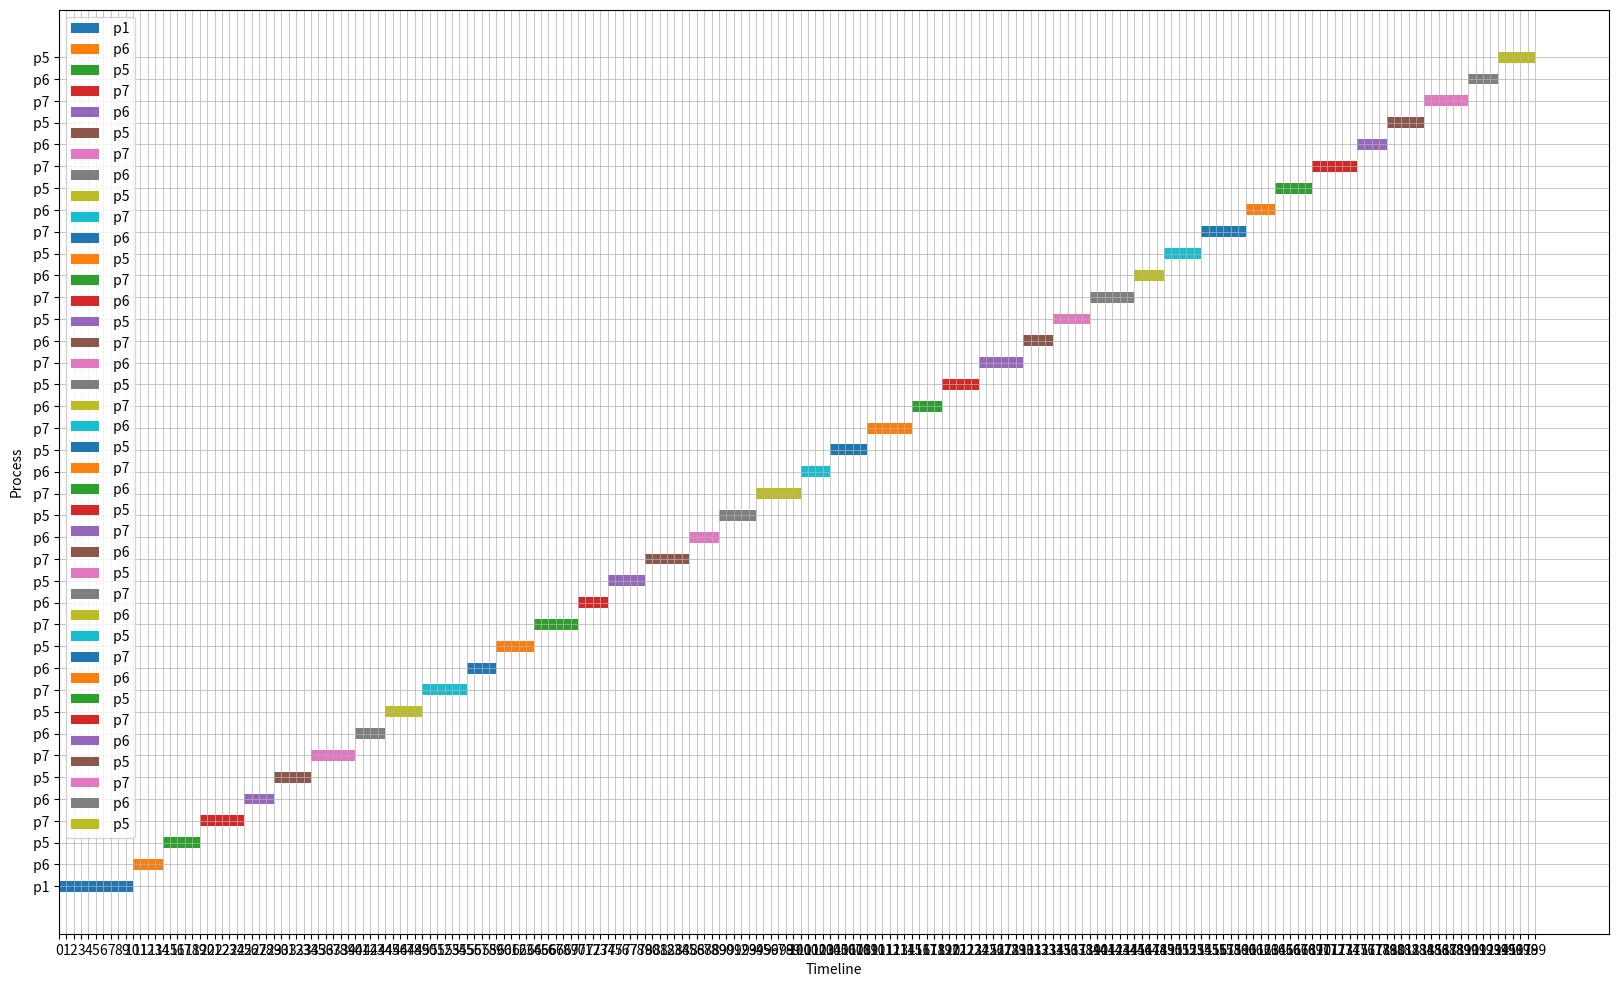

Here is the Python script that generated this plot:
# [redacted]

import matplotlib.pyplot as plt

runTime = 200


class Process:
    def __init__(self, process_id, arrival_time, burst_time, comes_back_after, priority):
        self.process_id = process_id
        self.arrival_time = arrival_time
        self.burst_time = burst_time
        self.comes_back_after = comes_back_after
        self.priority = priority
        self.remainingTime = burst_time
        self.nextComesIn = arrival_time
        self.executed = False

    def __str__(self):
        return f"P{self.process_id}: Arrival Time = {self.arrival_time}, Burst Time = {self.burst_time}, Comes Back " \
               f"After = {self.comes_back_after}, Priority = {self.priority},nextComesIn: {self.nextComesIn} "


def createProcesses(values):
    processes = []
    for i in range(1, 8):  # iterate 7 times 1 to 8
        arrival_time = values[0][i - 1]
        burst_time = values[1][i - 1]
        comes_back_after = values[2][i - 1]
        priority = values[3][i - 1]

        process = Process(i, arrival_time, burst_time, comes_back_after, priority)
        processes.append(process)

    return processes

def main():
    currentTime = 0

    values = [[0, 1, 3, 4, 6, 7, 8],  # the values for the processes status and times
              [10, 8, 14, 7, 5, 4, 6],
              [2, 4, 6, 8, 3, 6, 9],
              [3, 2, 3, 1, 0, 1, 2]]

    processes = createProcesses(values)  # process creations
    readyQueue = []
    executions = []
    readyQueue.append(processes[0])
    print("process 1 is already in the ready queue")
    waitingQueue =[]
    for process in processes:
        if process.process_id == 1:
            continue
        waitingQueue.append(process)

    startTimes = []
    endTimes = []
    process = None


    while currentTime != runTime:
        if waitingQueue:
            for All in waitingQueue:
                if All.nextComesIn == currentTime:
                    readyQueue.append(waitingQueue.pop(0))
                    print(f"process {All.process_id} got into ready queue {currentTime}")
                    for i in readyQueue:
                        print(i)
        if readyQueue:
            front = readyQueue[0]
            if currentTime == 0:
                process = front
            else:
                if process.executed:
                    process.executed = False
                    process = front
            if process.remainingTime == process.burst_time:
                startTimes.append(currentTime)
                print(f"started executing p{process.process_id} {currentTime}")
            process.remainingTime -= 1
            if process.remainingTime == 0:  # if process just finished
                print(f"process {process.process_id} finished exe at {currentTime}")
                process.remainingTime = process.burst_time
                process.executed = True
                process.nextComesIn = currentTime + process.comes_back_after
                executions.append(process)
                waitingQueue.append(process)
                readyQueue.remove(process)
                print(f"process {process.process_id} just got got into waiting queue {currentTime}")
                for i in waitingQueue:
                    print(i)
                endTimes.append(currentTime + 1)
                readyQueue.sort(key=lambda p: p.burst_time)
        currentTime += 1
        print(currentTime)

    turnAroundTimes = [0] * 7
    waitingTimes = [0] * 7


    for process in executions:
        turnAroundTimes[process.process_id-1] = endTimes[process.process_id-1] - process.arrival_time
        waitingTimes[process.process_id-1] = turnAroundTimes[process.process_id-1] - process.burst_time

    sum = 0
    for i in turnAroundTimes:
        sum += i
    average1 = float(sum / len(turnAroundTimes))

    sum = 0
    for i in waitingTimes:
        sum += i
    average2 = float(sum / len(waitingTimes))

    print(f"average turn around times= {average1}    ", end="")
    print(f"average waiting times= {average2}    ")

    myProcesses = []
    counter = 0

    for i in executions:
        myProcesses += [
        {f'process_name': f" p{i.process_id}", 'start_time': startTimes[counter], 'end_time': endTimes[counter]},
                       ]
        counter += 1

    fig, ax = plt.subplots(figsize=(20, 12))
    for i, process in enumerate(myProcesses):
        start_time, end_time = process['start_time'], process['end_time']
        duration = end_time - start_time

        ax.barh(i, duration, left=start_time, height=0.5, label=process['process_name'])

    ax.set_yticks(range(len(myProcesses)))
    ax.set_yticklabels([process['process_name'] for process in myProcesses])

    ax.set_xticks(range(min([process['start_time'] for process in myProcesses]),
                        max([process['end_time'] for process in myProcesses]) + 1, 1))

    ax.grid(True, which='both', linestyle='-', linewidth=0.5)

    ax.set_xlabel('Timeline')
    ax.set_ylabel('Process')
    ax.legend()

    plt.show()














if __name__ == "__main__":
    main()